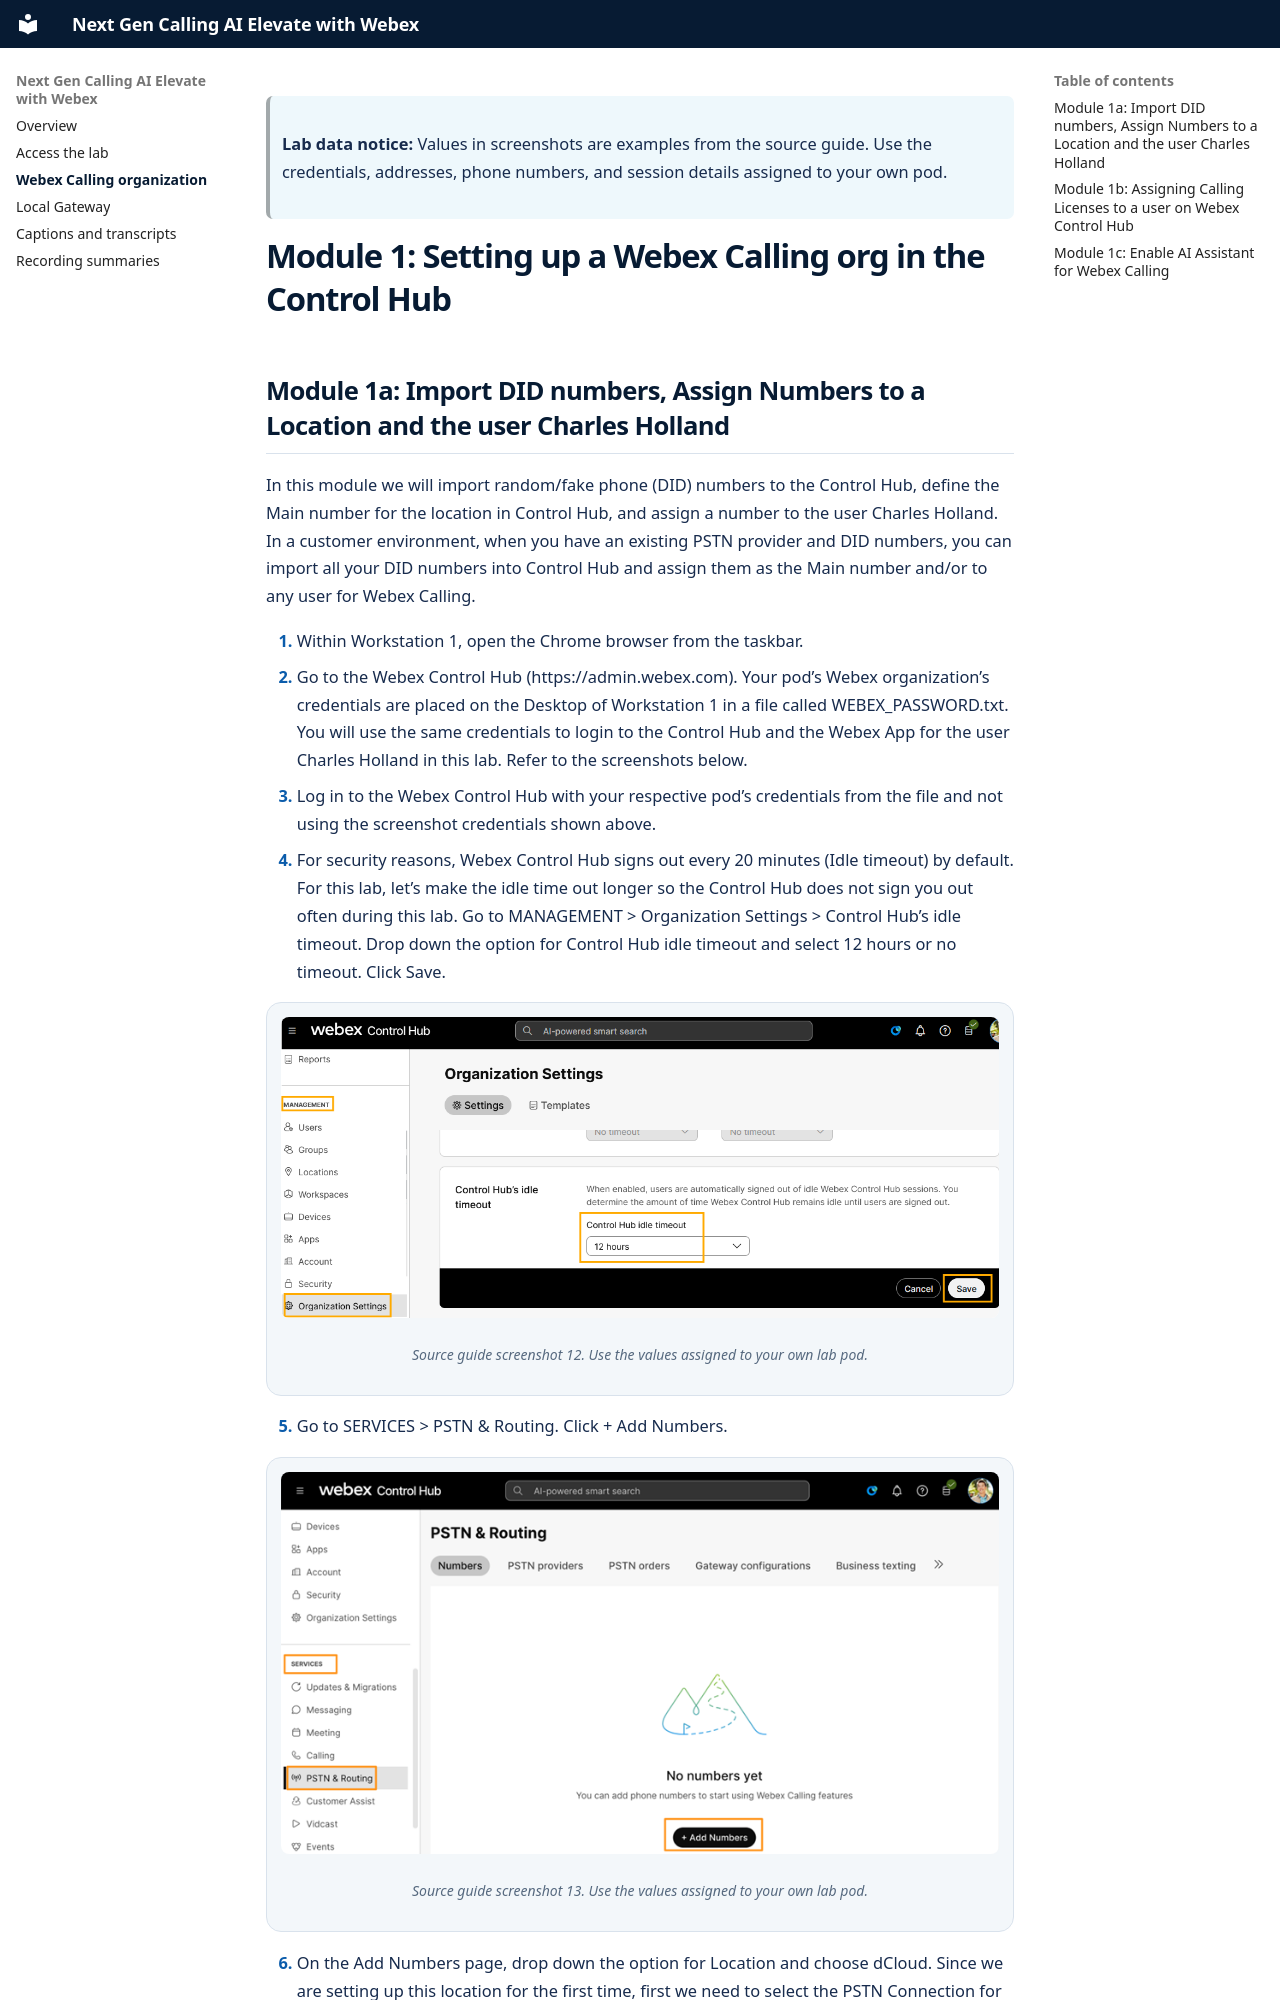

repository: Joshua-Tan-Wai-Kiat/labcol-2376-ai-elevate-webex-lab-guide · page: 02-webex-calling-org/index.html · generator: mkdocs

> **Lab data notice:** Values in screenshots are examples from the source guide. Use the credentials, addresses, phone numbers, and session details assigned to your own pod.

# Module 1: Setting up a Webex Calling org in the Control Hub
